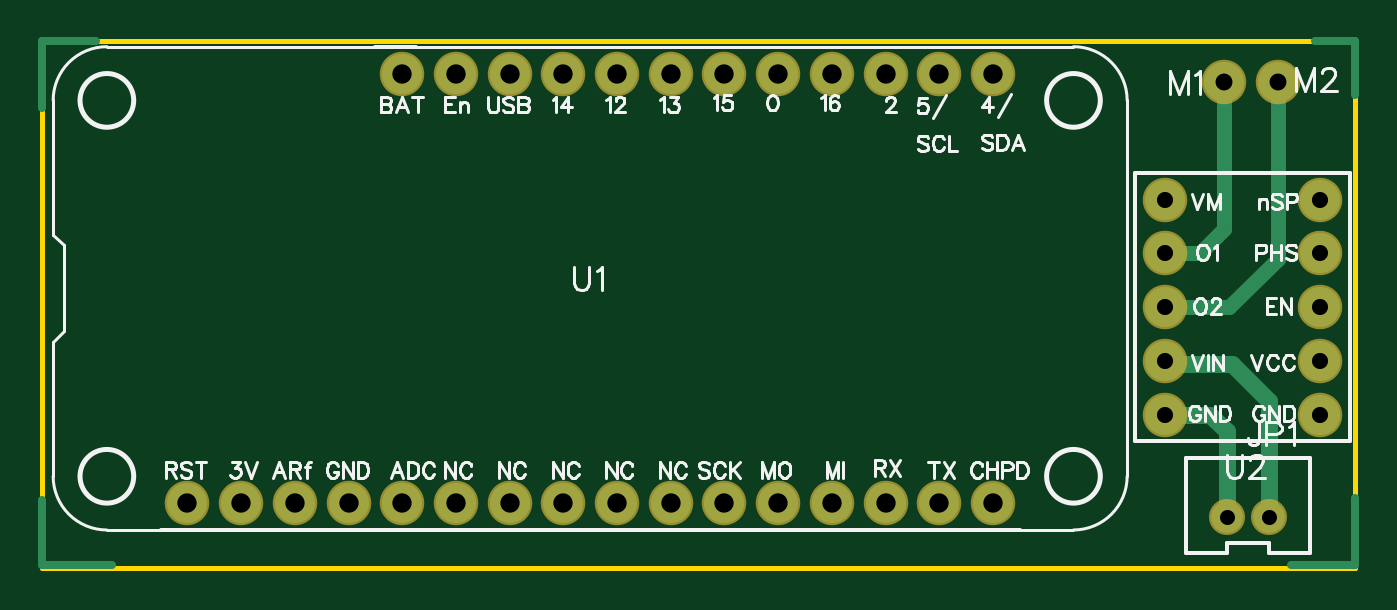
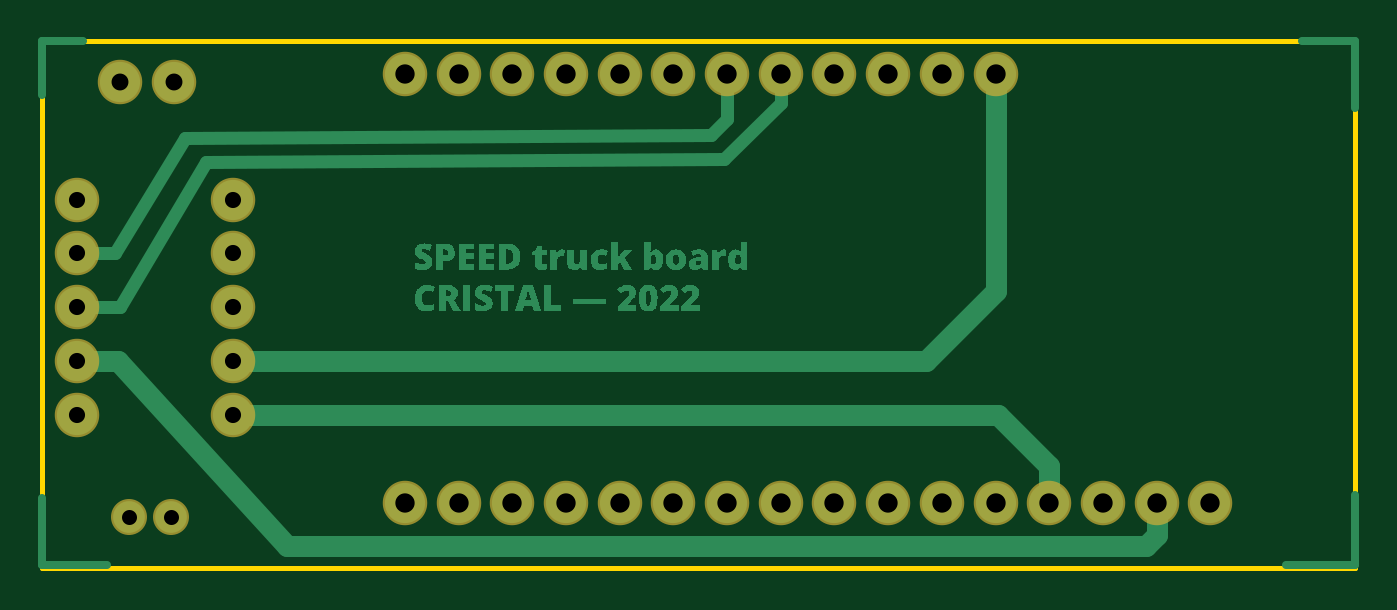
Circuit board: 7 layer files. Board 62.1 x 24.9 mm.
- drill: Drill_PTH_Through.DRL (970 bytes)
- outline: Gerber_BoardOutlineLayer.GKO (431 bytes)
- bottom_copper: Gerber_BottomLayer.GBL (28254 bytes)
- bottom_mask: Gerber_BottomSolderMaskLayer.GBS (1423 bytes)
- top_copper: Gerber_TopLayer.GTL (2148 bytes)
- top_silk: Gerber_TopSilkscreenLayer.GTO (26843 bytes)
- top_mask: Gerber_TopSolderMaskLayer.GTS (1420 bytes)

=== drill: Drill_PTH_Through.DRL ===
M48
METRIC,LZ,000.000
;FILE_FORMAT=3:3
;TYPE=PLATED
;Layer: PTH_Through
;EasyEDA v6.4.31, 2022-03-09 14:54:07
;10
;Gerber Generator version 0.2
;Holesize 1 = 0.701 mm
T01C0.701
;Holesize 2 = 0.762 mm
T02C0.762
;Holesize 3 = 0.800 mm
T03C0.800
;Holesize 4 = 0.915 mm
T04C0.915
%
G05
G90
T01
X066180Y007324G85X066186Y007324
X068180Y007324G85X068186Y007324
T02
X070612Y014732
X070612Y017272
X070612Y019812
X070612Y022352
X063246Y022352
X063246Y019812
X063246Y017272
X063246Y014732
X063246Y012192
X070612Y012192
T03
X066040Y027940
X068580Y027940
T04
X055118Y008001
X052578Y008001
X050038Y008001
X047498Y008001
X044958Y008001
X042418Y008001
X039878Y008001
X037338Y008001
X034798Y008001
X032258Y008001
X029718Y008001
X027178Y008001
X024638Y008001
X022098Y008001
X019558Y008001
X017018Y008001
X055118Y028321
X052578Y028321
X050038Y028321
X047498Y028321
X044958Y028321
X042418Y028321
X039878Y028321
X037338Y028321
X034798Y028321
X032258Y028321
X029718Y028321
X027178Y028321
M30

=== outline: Gerber_BoardOutlineLayer.GKO ===
G04 Layer: BoardOutlineLayer*
G04 EasyEDA v6.4.31, 2022-03-09 14:54:07*
G04 Gerber Generator version 0.2*
G04 Scale: 100 percent, Rotated: No, Reflected: No *
G04 Dimensions in millimeters *
G04 leading zeros omitted , absolute positions ,4 integer and 5 decimal *
%FSLAX45Y45*%
%MOMM*%

%ADD10C,0.2540*%
D10*
X1016000Y2984500D02*
G01*
X7226300Y2984500D01*
X7226300Y495300D01*
X1016000Y495300D01*
X1016000Y2984500D01*

%LPD*%
M02*

=== bottom_copper: Gerber_BottomLayer.GBL (28254 bytes, source omitted) ===
=== bottom_mask: Gerber_BottomSolderMaskLayer.GBS ===
G04 Layer: BottomSolderMaskLayer*
G04 EasyEDA v6.4.31, 2022-03-09 14:54:07*
G04 Gerber Generator version 0.2*
G04 Scale: 100 percent, Rotated: No, Reflected: No *
G04 Dimensions in millimeters *
G04 leading zeros omitted , absolute positions ,4 integer and 5 decimal *
%FSLAX45Y45*%
%MOMM*%

%ADD22C,1.7032*%
%ADD23C,2.1040*%

%LPD*%
D22*
G01*
X6618300Y732409D03*
G01*
X6818299Y732409D03*
D23*
G01*
X5511800Y800100D03*
G01*
X5257800Y800100D03*
G01*
X5003800Y800100D03*
G01*
X4749800Y800100D03*
G01*
X4495800Y800100D03*
G01*
X4241800Y800100D03*
G01*
X3987800Y800100D03*
G01*
X3733800Y800100D03*
G01*
X3479800Y800100D03*
G01*
X3225800Y800100D03*
G01*
X2971800Y800100D03*
G01*
X2717800Y800100D03*
G01*
X2463800Y800100D03*
G01*
X2209800Y800100D03*
G01*
X1955800Y800100D03*
G01*
X1701800Y800100D03*
G01*
X5511800Y2832100D03*
G01*
X5257800Y2832100D03*
G01*
X5003800Y2832100D03*
G01*
X4749800Y2832100D03*
G01*
X4495800Y2832100D03*
G01*
X4241800Y2832100D03*
G01*
X3987800Y2832100D03*
G01*
X3733800Y2832100D03*
G01*
X3479800Y2832100D03*
G01*
X3225800Y2832100D03*
G01*
X2971800Y2832100D03*
G01*
X2717800Y2832100D03*
G01*
X6604000Y2794000D03*
G01*
X6858000Y2794000D03*
G01*
X7061200Y1473200D03*
G01*
X7061200Y1727200D03*
G01*
X7061200Y1981200D03*
G01*
X7061200Y2235200D03*
G01*
X6324600Y2235200D03*
G01*
X6324600Y1981200D03*
G01*
X6324600Y1727200D03*
G01*
X6324600Y1473200D03*
G01*
X6324600Y1219200D03*
G01*
X7061200Y1219200D03*
M02*

=== top_copper: Gerber_TopLayer.GTL ===
G04 Layer: TopLayer*
G04 EasyEDA v6.4.31, 2022-03-09 14:54:07*
G04 Gerber Generator version 0.2*
G04 Scale: 100 percent, Rotated: No, Reflected: No *
G04 Dimensions in millimeters *
G04 leading zeros omitted , absolute positions ,4 integer and 5 decimal *
%FSLAX45Y45*%
%MOMM*%

%ADD11C,0.4000*%
%ADD12C,0.8000*%
%ADD13C,0.7000*%
%ADD14C,1.5000*%
%ADD15C,1.9000*%

%LPD*%
D11*
X1346200Y508000D02*
G01*
X1016000Y508000D01*
X1016000Y812800D01*
X7226300Y825500D02*
G01*
X7226300Y508000D01*
X6921500Y508000D01*
D12*
X6618300Y732409D02*
G01*
X6618300Y1141399D01*
X6540500Y1219200D01*
X6324600Y1219200D01*
X6818299Y732409D02*
G01*
X6818299Y1284300D01*
X6642100Y1460500D01*
X6337300Y1460500D01*
X6324600Y1473200D01*
D13*
X6324600Y1981200D02*
G01*
X6489700Y1981200D01*
X6604000Y2095500D01*
X6604000Y2794000D01*
X6858000Y2794000D02*
G01*
X6858000Y1955800D01*
X6629400Y1727200D01*
X6324600Y1727200D01*
D11*
X1016000Y2984500D02*
G01*
X1270000Y2984500D01*
X7035800Y2984500D02*
G01*
X7226300Y2984500D01*
X7226300Y2730500D01*
X1016000Y2984500D02*
G01*
X1016000Y2667000D01*
D14*
G01*
X6618300Y732409D03*
G01*
X6818299Y732409D03*
D15*
G01*
X5511800Y800100D03*
G01*
X5257800Y800100D03*
G01*
X5003800Y800100D03*
G01*
X4749800Y800100D03*
G01*
X4495800Y800100D03*
G01*
X4241800Y800100D03*
G01*
X3987800Y800100D03*
G01*
X3733800Y800100D03*
G01*
X3479800Y800100D03*
G01*
X3225800Y800100D03*
G01*
X2971800Y800100D03*
G01*
X2717800Y800100D03*
G01*
X2463800Y800100D03*
G01*
X2209800Y800100D03*
G01*
X1955800Y800100D03*
G01*
X1701800Y800100D03*
G01*
X5511800Y2832100D03*
G01*
X5257800Y2832100D03*
G01*
X5003800Y2832100D03*
G01*
X4749800Y2832100D03*
G01*
X4495800Y2832100D03*
G01*
X4241800Y2832100D03*
G01*
X3987800Y2832100D03*
G01*
X3733800Y2832100D03*
G01*
X3479800Y2832100D03*
G01*
X3225800Y2832100D03*
G01*
X2971800Y2832100D03*
G01*
X2717800Y2832100D03*
G01*
X6604000Y2794000D03*
G01*
X6858000Y2794000D03*
G01*
X7061200Y1473200D03*
G01*
X7061200Y1727200D03*
G01*
X7061200Y1981200D03*
G01*
X7061200Y2235200D03*
G01*
X6324600Y2235200D03*
G01*
X6324600Y1981200D03*
G01*
X6324600Y1727200D03*
G01*
X6324600Y1473200D03*
G01*
X6324600Y1219200D03*
G01*
X7061200Y1219200D03*
M02*

=== top_silk: Gerber_TopSilkscreenLayer.GTO (26843 bytes, source omitted) ===
=== top_mask: Gerber_TopSolderMaskLayer.GTS ===
G04 Layer: TopSolderMaskLayer*
G04 EasyEDA v6.4.31, 2022-03-09 14:54:07*
G04 Gerber Generator version 0.2*
G04 Scale: 100 percent, Rotated: No, Reflected: No *
G04 Dimensions in millimeters *
G04 leading zeros omitted , absolute positions ,4 integer and 5 decimal *
%FSLAX45Y45*%
%MOMM*%

%ADD22C,1.7032*%
%ADD23C,2.1040*%

%LPD*%
D22*
G01*
X6618300Y732409D03*
G01*
X6818299Y732409D03*
D23*
G01*
X5511800Y800100D03*
G01*
X5257800Y800100D03*
G01*
X5003800Y800100D03*
G01*
X4749800Y800100D03*
G01*
X4495800Y800100D03*
G01*
X4241800Y800100D03*
G01*
X3987800Y800100D03*
G01*
X3733800Y800100D03*
G01*
X3479800Y800100D03*
G01*
X3225800Y800100D03*
G01*
X2971800Y800100D03*
G01*
X2717800Y800100D03*
G01*
X2463800Y800100D03*
G01*
X2209800Y800100D03*
G01*
X1955800Y800100D03*
G01*
X1701800Y800100D03*
G01*
X5511800Y2832100D03*
G01*
X5257800Y2832100D03*
G01*
X5003800Y2832100D03*
G01*
X4749800Y2832100D03*
G01*
X4495800Y2832100D03*
G01*
X4241800Y2832100D03*
G01*
X3987800Y2832100D03*
G01*
X3733800Y2832100D03*
G01*
X3479800Y2832100D03*
G01*
X3225800Y2832100D03*
G01*
X2971800Y2832100D03*
G01*
X2717800Y2832100D03*
G01*
X6604000Y2794000D03*
G01*
X6858000Y2794000D03*
G01*
X7061200Y1473200D03*
G01*
X7061200Y1727200D03*
G01*
X7061200Y1981200D03*
G01*
X7061200Y2235200D03*
G01*
X6324600Y2235200D03*
G01*
X6324600Y1981200D03*
G01*
X6324600Y1727200D03*
G01*
X6324600Y1473200D03*
G01*
X6324600Y1219200D03*
G01*
X7061200Y1219200D03*
M02*

